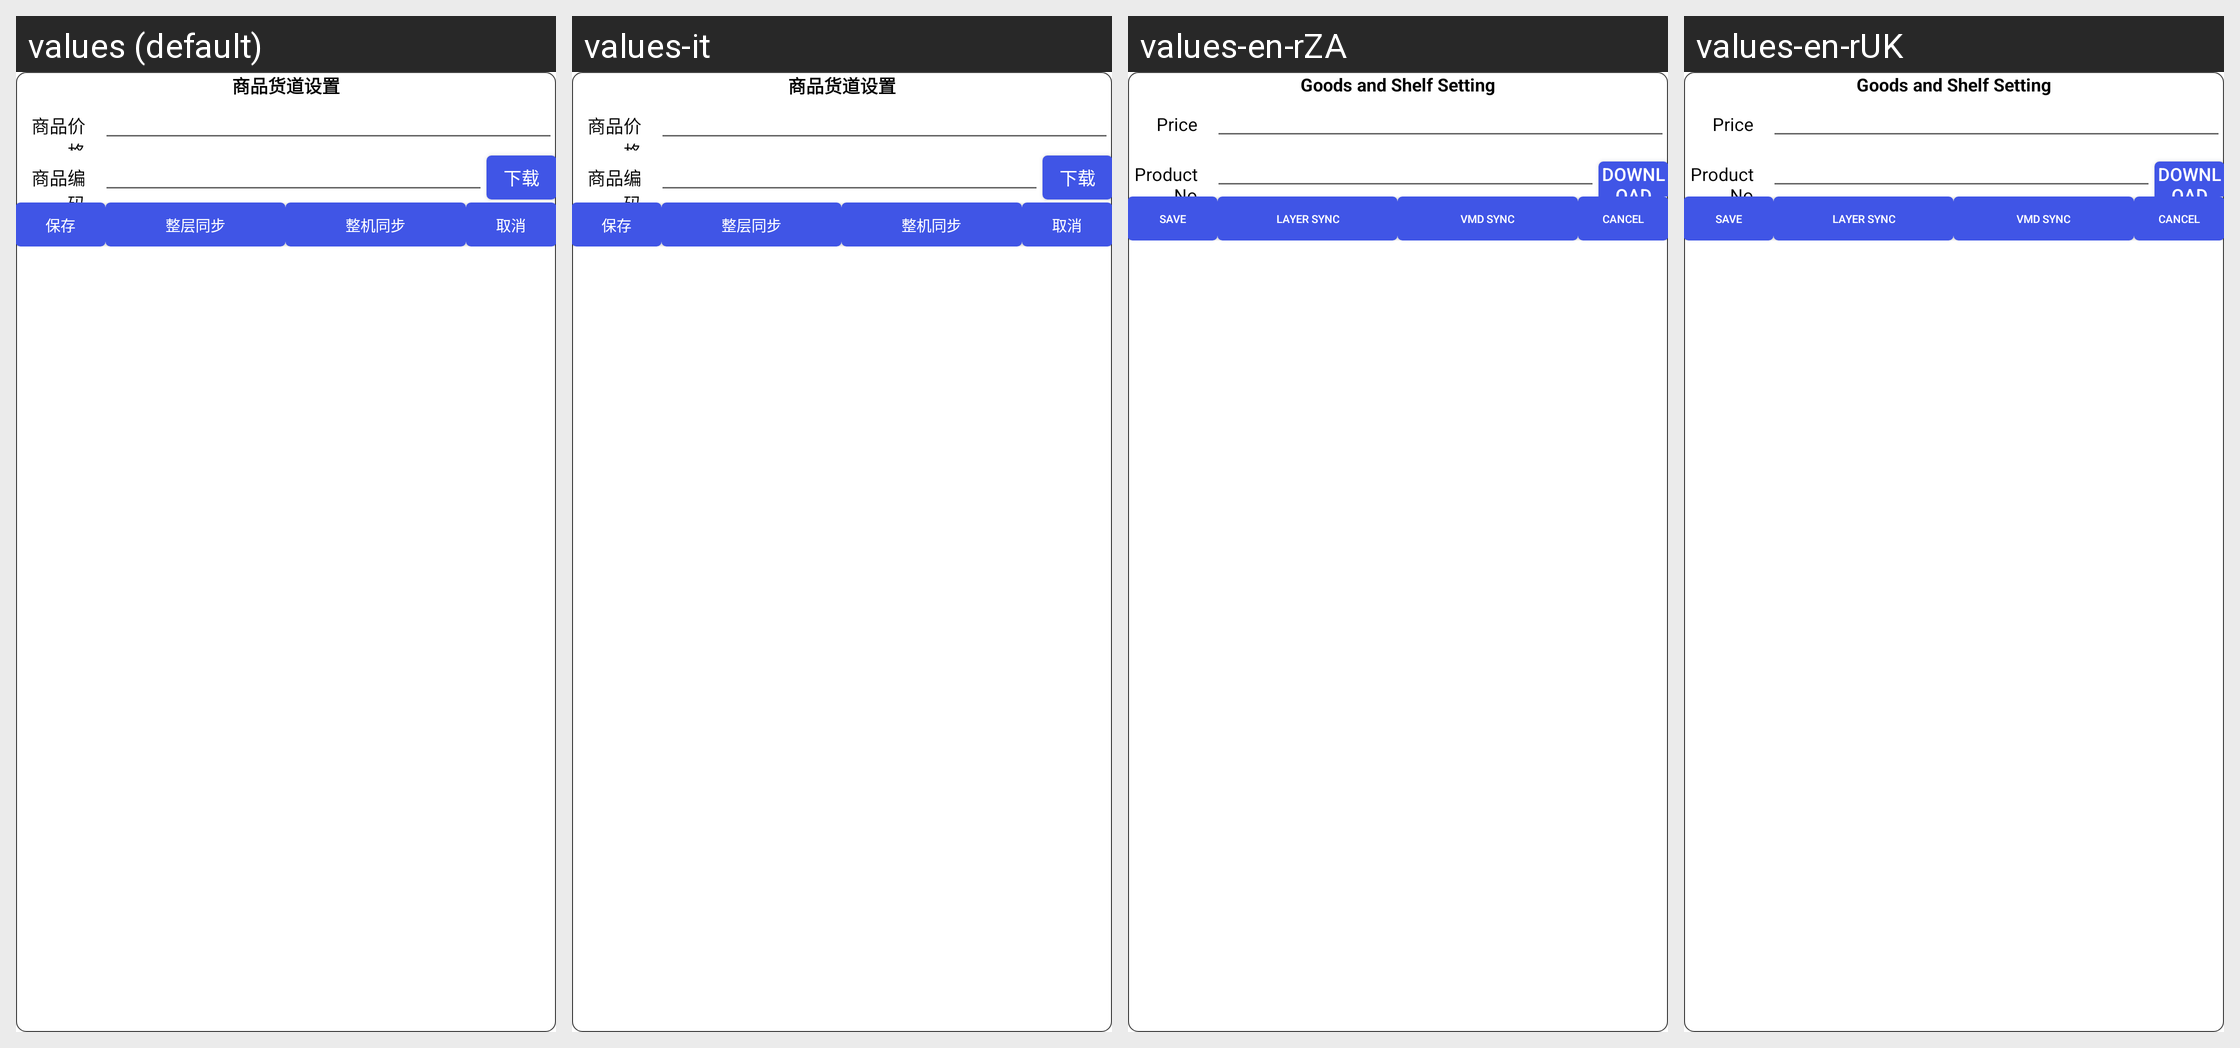

Translations of the strings shown on this Android screen, per locale in the grid:
Android screen res/layout/layout_set_shelf_info_dialog.xml rendered under 4 locales, left to right: values (default), values-it, values-en-rZA, values-en-rUK. Device: Nexus 5 (rendered at 1080×1920; each locale shown at half size, 540×960, under a caption strip naming it); theme AppTheme.
Other locales in the repository, not shown: values-ar, values-de, values-en, values-en-rUS, values-es, values-fr, values-hy, values-ko, values-pl, values-th.
Strings drawn on this screen, with the default value and each locale's value (text and hints the layout hard-codes, and strings that could not be matched under every locale, appear in the picture but are not listed):

goods_shelf_setting
  values: 商品货道设置
  values-it: 商品货道设置  [not translated; the default value is used]
  values-en-rZA: Goods and Shelf Setting  [from values-en]
  values-en-rUK: Goods and Shelf Setting  [from values-en]

goods_price
  values: 商品价格
  values-it: 商品价格  [not translated; the default value is used]
  values-en-rZA: Price  [from values-en]
  values-en-rUK: Price  [from values-en]

cargo_code
  values: 商品编码
  values-it: 商品编码
  values-en-rZA: Product No  [from values-en]
  values-en-rUK: Product No  [from values-en]

download
  values: 下载
  values-it: 下载
  values-en-rZA: download  [from values-en]
  values-en-rUK: download  [from values-en]

save_setting
  values: 保存
  values-it: 保存
  values-en-rZA: Save  [from values-en]
  values-en-rUK: Save  [from values-en]

layer_sync
  values: 整层同步
  values-it: 整层同步  [not translated; the default value is used]
  values-en-rZA: Layer Sync  [from values-en]
  values-en-rUK: Layer Sync  [from values-en]

bank_sync
  values: 整机同步
  values-it: 整机同步  [not translated; the default value is used]
  values-en-rZA: Vmd Sync  [from values-en]
  values-en-rUK: Vmd Sync  [from values-en]

cancel
  values: 取消
  values-it: 取消
  values-en-rZA: Cancel  [from values-en]
  values-en-rUK: Cancel  [from values-en]
